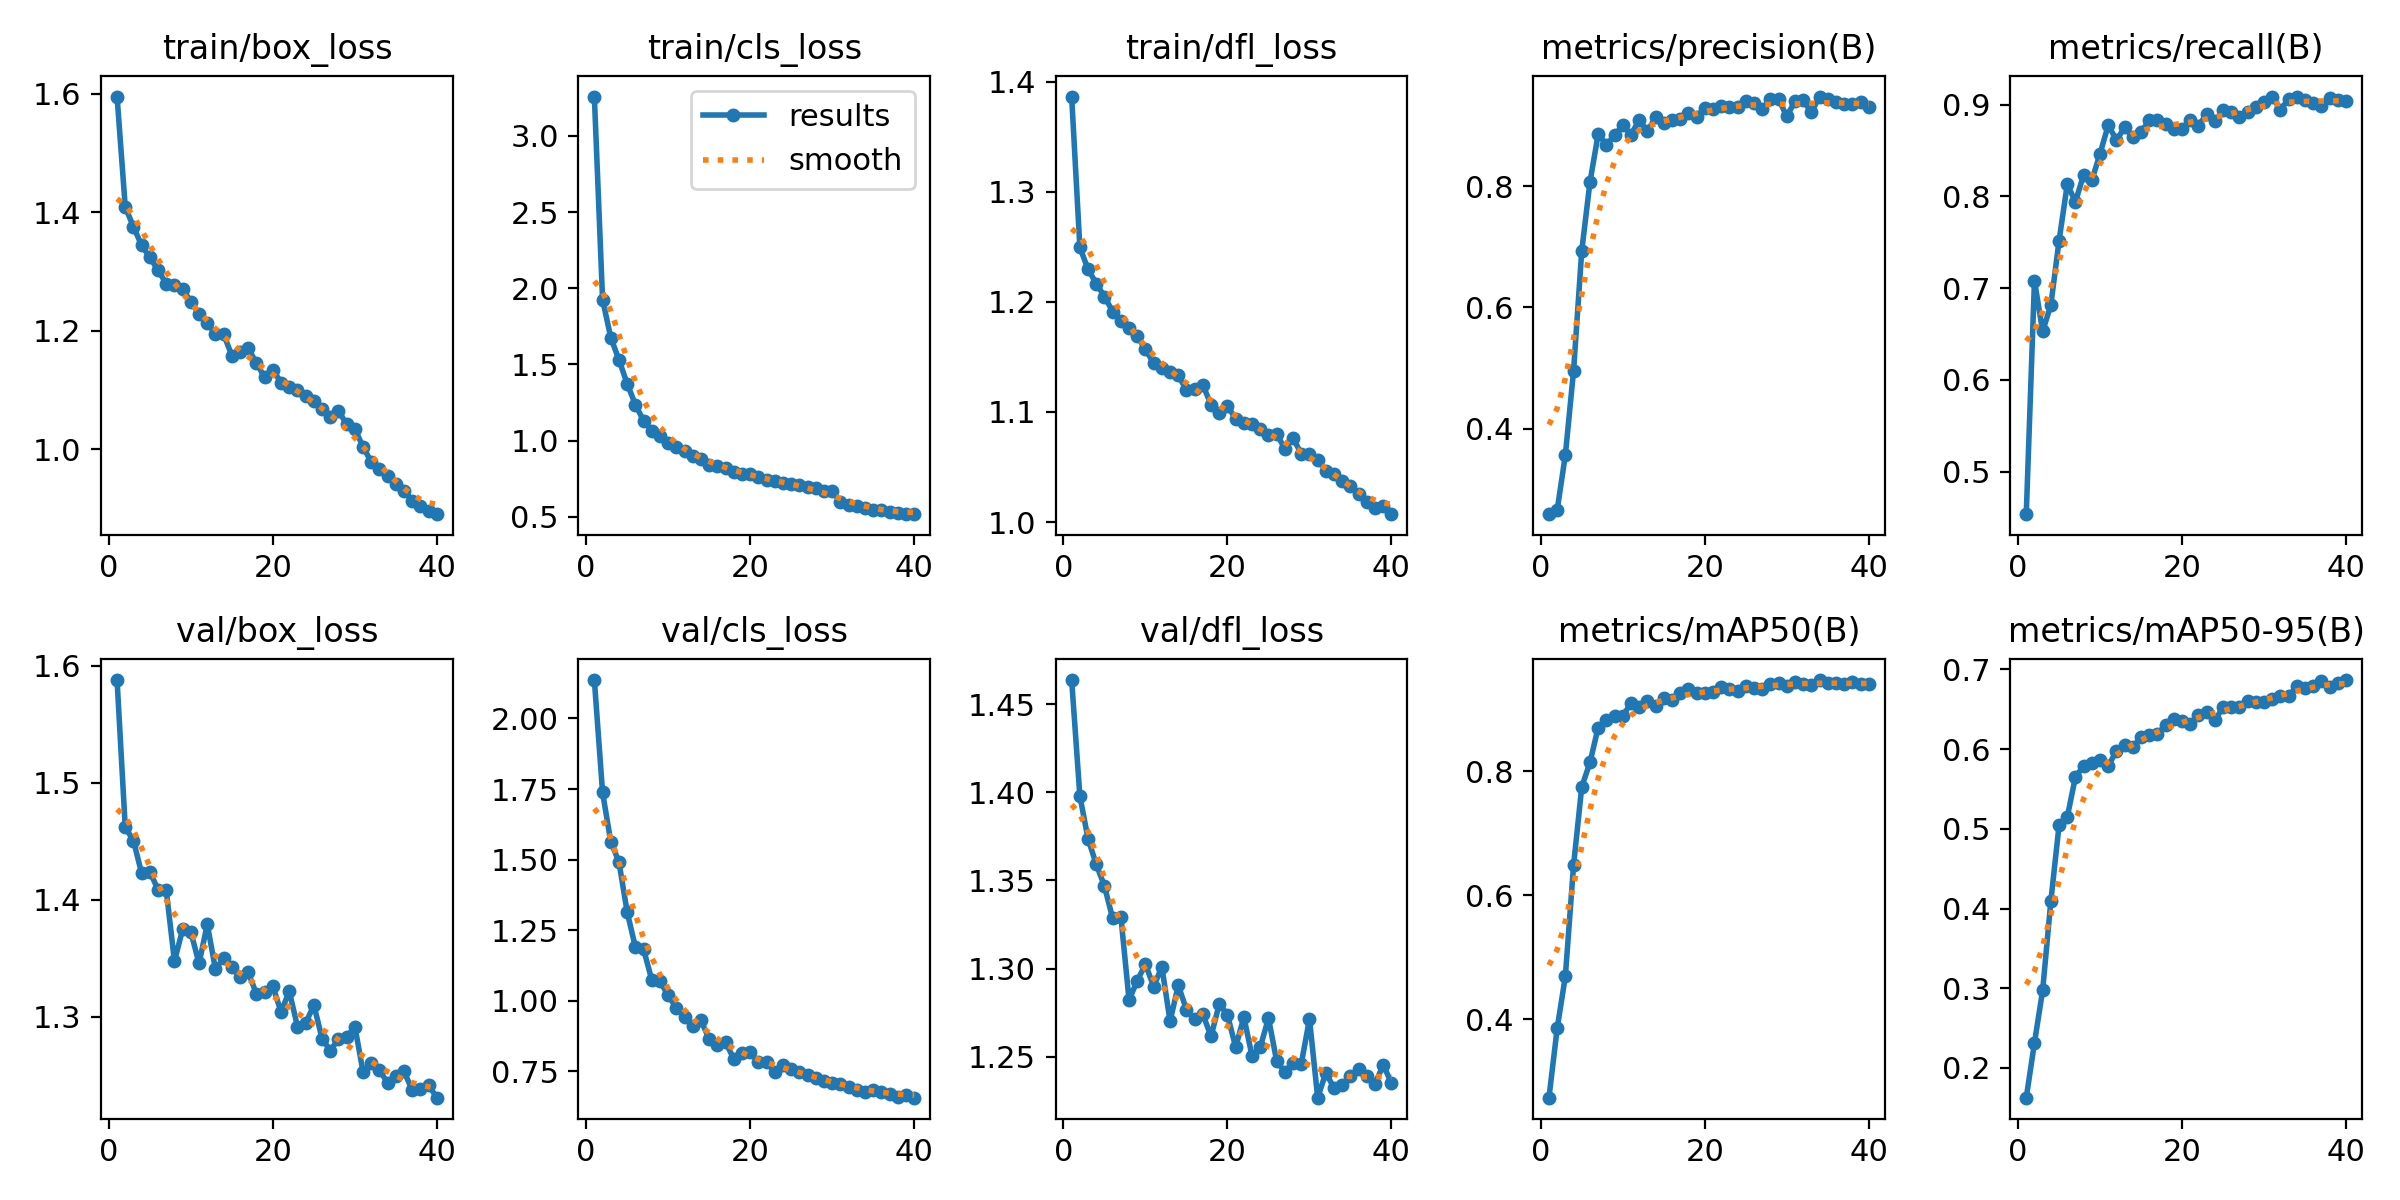

The table this chart was drawn from, first rows:
epoch, train/box_loss, train/cls_loss, train/dfl_loss, metrics/precision(B), metrics/recall(B), metrics/mAP50(B), metrics/mAP50-95(B), val/box_loss, val/cls_loss, val/dfl_loss, lr/pg0, lr/pg1, lr/pg2
1, 1.595, 3.258, 1.386, 0.2587, 0.4536, 0.273, 0.1627, 1.588, 2.136, 1.464, 0.0001508, 0.0001508, 0.0001508
2, 1.409, 1.926, 1.249, 0.2654, 0.7082, 0.3847, 0.2314, 1.462, 1.738, 1.398, 0.0002949, 0.0002949, 0.0002949
3, 1.375, 1.677, 1.23, 0.3564, 0.6528, 0.4692, 0.2975, 1.45, 1.564, 1.373, 0.0004316, 0.0004316, 0.0004316
4, 1.344, 1.53, 1.217, 0.4951, 0.6817, 0.6482, 0.4094, 1.422, 1.492, 1.359, 0.0004212, 0.0004212, 0.0004212
5, 1.324, 1.374, 1.205, 0.6934, 0.7518, 0.7748, 0.5045, 1.424, 1.315, 1.347, 0.0004212, 0.0004212, 0.0004212
6, 1.302, 1.236, 1.191, 0.8065, 0.8131, 0.8142, 0.5147, 1.408, 1.19, 1.328, 0.00041, 0.00041, 0.00041
7, 1.28, 1.13, 1.183, 0.8853, 0.7943, 0.8706, 0.5654, 1.408, 1.183, 1.329, 0.0003987, 0.0003987, 0.0003987
8, 1.276, 1.066, 1.176, 0.8682, 0.8236, 0.8824, 0.5788, 1.347, 1.074, 1.282, 0.0003874, 0.0003874, 0.0003874
9, 1.271, 1.029, 1.169, 0.8833, 0.8177, 0.8889, 0.5831, 1.375, 1.069, 1.293, 0.0003762, 0.0003762, 0.0003762
10, 1.249, 0.9855, 1.157, 0.9003, 0.8467, 0.8897, 0.5869, 1.372, 1.02, 1.302, 0.0003649, 0.0003649, 0.0003649
11, 1.229, 0.9571, 1.144, 0.8848, 0.8777, 0.9095, 0.5791, 1.345, 0.9747, 1.29, 0.0003537, 0.0003537, 0.0003537
12, 1.212, 0.9319, 1.14, 0.9085, 0.8614, 0.904, 0.5976, 1.379, 0.9413, 1.301, 0.0003424, 0.0003424, 0.0003424
13, 1.195, 0.8964, 1.136, 0.8904, 0.8752, 0.9131, 0.6053, 1.34, 0.9123, 1.27, 0.0003311, 0.0003311, 0.0003311
14, 1.194, 0.8799, 1.133, 0.9132, 0.8643, 0.9056, 0.6022, 1.35, 0.9306, 1.29, 0.0003199, 0.0003199, 0.0003199
15, 1.158, 0.8412, 1.12, 0.9046, 0.8702, 0.9175, 0.6149, 1.342, 0.8651, 1.277, 0.0003086, 0.0003086, 0.0003086
16, 1.165, 0.8361, 1.121, 0.9094, 0.8829, 0.9148, 0.6182, 1.334, 0.8454, 1.271, 0.0002973, 0.0002973, 0.0002973
17, 1.17, 0.8208, 1.124, 0.9099, 0.8828, 0.9259, 0.6188, 1.338, 0.8529, 1.274, 0.0002861, 0.0002861, 0.0002861
18, 1.146, 0.795, 1.107, 0.9212, 0.8785, 0.933, 0.6307, 1.319, 0.7952, 1.262, 0.0002748, 0.0002748, 0.0002748
19, 1.122, 0.7777, 1.099, 0.9135, 0.8736, 0.9259, 0.6375, 1.321, 0.8167, 1.28, 0.0002636, 0.0002636, 0.0002636
20, 1.134, 0.7826, 1.105, 0.9292, 0.8736, 0.926, 0.6351, 1.326, 0.8174, 1.274, 0.0002523, 0.0002523, 0.0002523
21, 1.113, 0.7609, 1.094, 0.9265, 0.8829, 0.9277, 0.6321, 1.304, 0.7843, 1.255, 0.000241, 0.000241, 0.000241
22, 1.105, 0.7419, 1.09, 0.9313, 0.8772, 0.936, 0.6424, 1.322, 0.7823, 1.272, 0.0002298, 0.0002298, 0.0002298
23, 1.1, 0.7347, 1.089, 0.9298, 0.8896, 0.9336, 0.647, 1.291, 0.7486, 1.25, 0.0002185, 0.0002185, 0.0002185
24, 1.09, 0.724, 1.085, 0.9309, 0.8817, 0.9293, 0.6361, 1.294, 0.7724, 1.255, 0.0002072, 0.0002072, 0.0002072
25, 1.081, 0.7137, 1.079, 0.9399, 0.8942, 0.9378, 0.6527, 1.31, 0.7596, 1.272, 0.000196, 0.000196, 0.000196
26, 1.069, 0.708, 1.08, 0.9371, 0.8917, 0.9349, 0.6524, 1.281, 0.748, 1.248, 0.0001847, 0.0001847, 0.0001847
27, 1.056, 0.6927, 1.067, 0.9263, 0.8862, 0.9326, 0.6525, 1.271, 0.7385, 1.241, 0.0001735, 0.0001735, 0.0001735
28, 1.065, 0.6896, 1.076, 0.9437, 0.892, 0.9417, 0.6601, 1.281, 0.7279, 1.247, 0.0001622, 0.0001622, 0.0001622
29, 1.042, 0.6718, 1.062, 0.9435, 0.8972, 0.9423, 0.6586, 1.282, 0.7174, 1.246, 0.000151, 0.000151, 0.000151
30, 1.034, 0.6688, 1.062, 0.9149, 0.9032, 0.9381, 0.6593, 1.291, 0.7097, 1.271, 0.0001397, 0.0001397, 0.0001397
31, 1.004, 0.5974, 1.057, 0.9399, 0.9085, 0.9439, 0.6631, 1.252, 0.7071, 1.227, 0.0001284, 0.0001284, 0.0001284
32, 0.9788, 0.579, 1.047, 0.9412, 0.8944, 0.9416, 0.6671, 1.26, 0.696, 1.241, 0.0001172, 0.0001172, 0.0001172
33, 0.9664, 0.5693, 1.043, 0.9217, 0.9064, 0.9395, 0.6663, 1.254, 0.6843, 1.232, 0.0001059, 0.0001059, 0.0001059
34, 0.9556, 0.5565, 1.038, 0.9476, 0.9089, 0.9473, 0.6795, 1.243, 0.6782, 1.234, 9.464e-05, 9.464e-05, 9.464e-05
35, 0.9425, 0.5468, 1.033, 0.9442, 0.9048, 0.9423, 0.6773, 1.249, 0.6829, 1.239, 8.3379e-05, 8.3379e-05, 8.3379e-05
36, 0.9298, 0.5432, 1.026, 0.9387, 0.9013, 0.9419, 0.6791, 1.253, 0.6767, 1.243, 7.2118e-05, 7.2118e-05, 7.2118e-05
37, 0.9134, 0.5315, 1.018, 0.9357, 0.8991, 0.9406, 0.685, 1.237, 0.6705, 1.239, 6.0856e-05, 6.0856e-05, 6.0856e-05
38, 0.9044, 0.5276, 1.013, 0.9354, 0.907, 0.9435, 0.6778, 1.238, 0.6613, 1.235, 4.9595e-05, 4.9595e-05, 4.9595e-05
39, 0.896, 0.5204, 1.015, 0.9381, 0.9056, 0.941, 0.6835, 1.241, 0.6673, 1.246, 3.8334e-05, 3.8334e-05, 3.8334e-05
40, 0.8908, 0.5169, 1.007, 0.9304, 0.9044, 0.9413, 0.6867, 1.231, 0.6572, 1.235, 2.7073e-05, 2.7073e-05, 2.7073e-05
